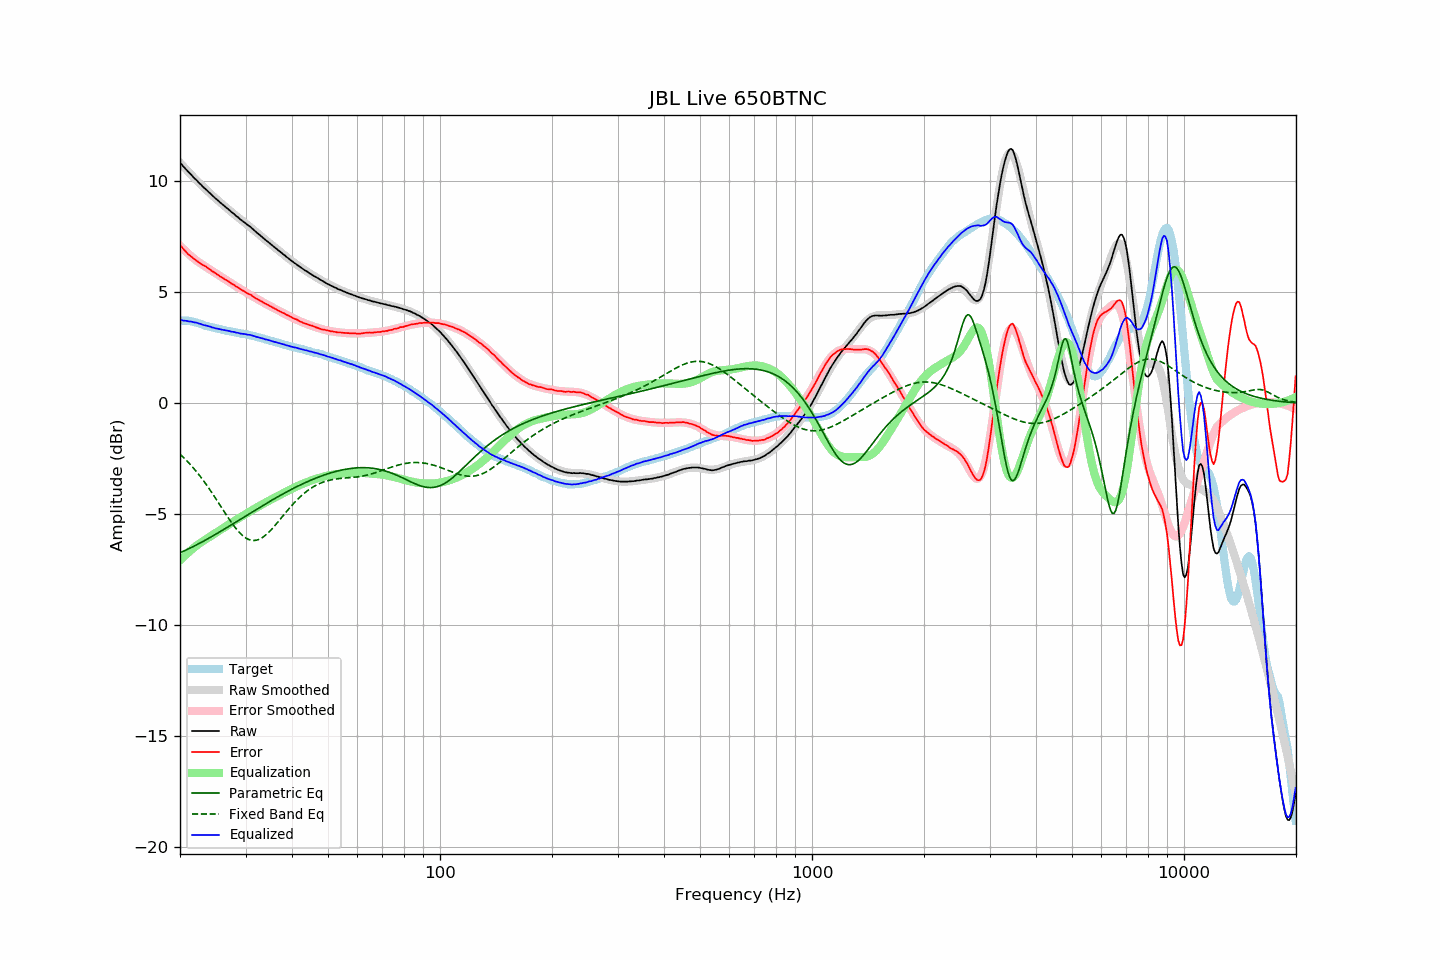

The file beside this chart, header and first rows:
frequency, raw, error, smoothed, error_smoothed, equalization, parametric_eq, fixed_band_eq, equalized_raw, equalized_smoothed, target
20.00, 10.84, 7.12, 10.84, 7.10, -7.10, -6.74, -2.31, 3.74, 3.74, 3.72
20.20, 10.76, 7.04, 10.75, 7.02, -7.02, -6.71, -2.37, 3.74, 3.73, 3.72
20.40, 10.67, 6.95, 10.67, 6.95, -6.95, -6.68, -2.44, 3.72, 3.72, 3.72
20.61, 10.59, 6.87, 10.59, 6.88, -6.88, -6.65, -2.51, 3.71, 3.71, 3.72
20.81, 10.52, 6.80, 10.52, 6.81, -6.81, -6.61, -2.58, 3.71, 3.70, 3.72
21.02, 10.43, 6.71, 10.44, 6.74, -6.74, -6.58, -2.66, 3.68, 3.69, 3.72
21.23, 10.36, 6.66, 10.36, 6.68, -6.68, -6.54, -2.74, 3.68, 3.68, 3.70
21.44, 10.29, 6.60, 10.29, 6.62, -6.62, -6.51, -2.82, 3.67, 3.67, 3.69
21.66, 10.21, 6.54, 10.21, 6.56, -6.56, -6.47, -2.90, 3.66, 3.65, 3.67
21.87, 10.13, 6.48, 10.14, 6.50, -6.50, -6.44, -2.98, 3.63, 3.64, 3.65
22.09, 10.07, 6.43, 10.06, 6.44, -6.44, -6.40, -3.07, 3.63, 3.62, 3.64
22.31, 9.99, 6.38, 9.99, 6.38, -6.38, -6.36, -3.16, 3.61, 3.61, 3.61
22.54, 9.91, 6.32, 9.92, 6.33, -6.33, -6.32, -3.25, 3.58, 3.59, 3.59
22.76, 9.85, 6.28, 9.85, 6.28, -6.28, -6.29, -3.34, 3.57, 3.56, 3.57
22.99, 9.77, 6.23, 9.77, 6.24, -6.24, -6.25, -3.44, 3.53, 3.54, 3.54
23.22, 9.70, 6.19, 9.70, 6.19, -6.19, -6.21, -3.53, 3.51, 3.52, 3.51
23.45, 9.64, 6.16, 9.64, 6.14, -6.14, -6.17, -3.63, 3.50, 3.49, 3.48
23.69, 9.57, 6.10, 9.57, 6.09, -6.09, -6.13, -3.74, 3.48, 3.47, 3.47
23.92, 9.50, 6.05, 9.50, 6.04, -6.04, -6.09, -3.84, 3.45, 3.45, 3.45
24.16, 9.44, 6.00, 9.43, 6.00, -6.00, -6.05, -3.95, 3.44, 3.43, 3.44
24.40, 9.36, 5.94, 9.37, 5.95, -5.95, -6.00, -4.05, 3.41, 3.41, 3.42
24.65, 9.30, 5.90, 9.30, 5.90, -5.90, -5.96, -4.16, 3.40, 3.39, 3.40
24.89, 9.23, 5.85, 9.23, 5.86, -5.86, -5.92, -4.27, 3.37, 3.38, 3.38
25.14, 9.17, 5.80, 9.17, 5.81, -5.81, -5.88, -4.39, 3.36, 3.36, 3.37
25.39, 9.11, 5.76, 9.11, 5.76, -5.76, -5.83, -4.50, 3.35, 3.34, 3.35
25.65, 9.04, 5.70, 9.04, 5.72, -5.72, -5.79, -4.61, 3.32, 3.33, 3.34
25.91, 8.98, 5.67, 8.98, 5.67, -5.67, -5.75, -4.72, 3.31, 3.31, 3.31
26.16, 8.92, 5.62, 8.92, 5.62, -5.62, -5.70, -4.84, 3.30, 3.30, 3.30
26.43, 8.86, 5.57, 8.86, 5.58, -5.58, -5.66, -4.95, 3.28, 3.28, 3.29
26.69, 8.80, 5.54, 8.80, 5.53, -5.53, -5.62, -5.06, 3.27, 3.27, 3.26
26.96, 8.74, 5.49, 8.74, 5.49, -5.49, -5.57, -5.17, 3.26, 3.25, 3.25
27.23, 8.68, 5.44, 8.68, 5.44, -5.44, -5.53, -5.28, 3.24, 3.24, 3.24
27.50, 8.61, 5.38, 8.61, 5.39, -5.39, -5.48, -5.38, 3.22, 3.22, 3.23
27.77, 8.56, 5.35, 8.55, 5.35, -5.35, -5.44, -5.48, 3.21, 3.21, 3.21
28.05, 8.50, 5.30, 8.49, 5.30, -5.30, -5.39, -5.58, 3.20, 3.19, 3.20
28.33, 8.43, 5.25, 8.44, 5.26, -5.26, -5.35, -5.67, 3.17, 3.18, 3.18
28.62, 8.38, 5.21, 8.38, 5.21, -5.21, -5.30, -5.75, 3.17, 3.17, 3.17
28.90, 8.31, 5.16, 8.32, 5.17, -5.17, -5.26, -5.83, 3.14, 3.15, 3.15
29.19, 8.25, 5.12, 8.26, 5.12, -5.12, -5.22, -5.91, 3.13, 3.14, 3.13
29.48, 8.20, 5.07, 8.20, 5.08, -5.08, -5.17, -5.97, 3.12, 3.13, 3.13
29.78, 8.15, 5.03, 8.15, 5.03, -5.03, -5.13, -6.03, 3.12, 3.11, 3.12
30.08, 8.09, 4.98, 8.09, 4.99, -4.99, -5.08, -6.08, 3.10, 3.10, 3.11
30.38, 8.03, 4.94, 8.03, 4.95, -4.95, -5.04, -6.12, 3.08, 3.08, 3.09
30.68, 7.98, 4.90, 7.97, 4.90, -4.90, -4.99, -6.15, 3.08, 3.07, 3.08
30.99, 7.93, 4.88, 7.91, 4.86, -4.86, -4.95, -6.18, 3.07, 3.05, 3.05
31.30, 7.86, 4.82, 7.85, 4.82, -4.82, -4.90, -6.19, 3.04, 3.04, 3.04
31.61, 7.80, 4.77, 7.79, 4.78, -4.78, -4.86, -6.19, 3.02, 3.02, 3.03
31.93, 7.73, 4.72, 7.73, 4.73, -4.73, -4.81, -6.18, 3.00, 3.00, 3.01
32.24, 7.67, 4.69, 7.68, 4.69, -4.69, -4.77, -6.17, 2.98, 2.98, 2.98
32.57, 7.61, 4.65, 7.61, 4.65, -4.65, -4.73, -6.14, 2.96, 2.96, 2.96
32.89, 7.55, 4.60, 7.55, 4.61, -4.61, -4.68, -6.11, 2.94, 2.94, 2.95
33.22, 7.49, 4.57, 7.49, 4.57, -4.57, -4.64, -6.07, 2.92, 2.92, 2.92
33.55, 7.43, 4.52, 7.43, 4.53, -4.53, -4.59, -6.02, 2.90, 2.90, 2.91
33.89, 7.36, 4.48, 7.37, 4.49, -4.49, -4.55, -5.96, 2.87, 2.88, 2.88
34.23, 7.31, 4.45, 7.31, 4.45, -4.45, -4.51, -5.90, 2.86, 2.86, 2.86
34.57, 7.25, 4.41, 7.25, 4.41, -4.41, -4.47, -5.83, 2.84, 2.84, 2.84
34.92, 7.19, 4.37, 7.19, 4.37, -4.37, -4.42, -5.76, 2.82, 2.82, 2.82
35.27, 7.13, 4.33, 7.13, 4.33, -4.33, -4.38, -5.69, 2.80, 2.80, 2.80
35.62, 7.07, 4.29, 7.07, 4.29, -4.29, -4.34, -5.61, 2.78, 2.78, 2.78
35.97, 7.01, 4.25, 7.01, 4.26, -4.26, -4.30, -5.52, 2.75, 2.76, 2.76
... 635 more rows
